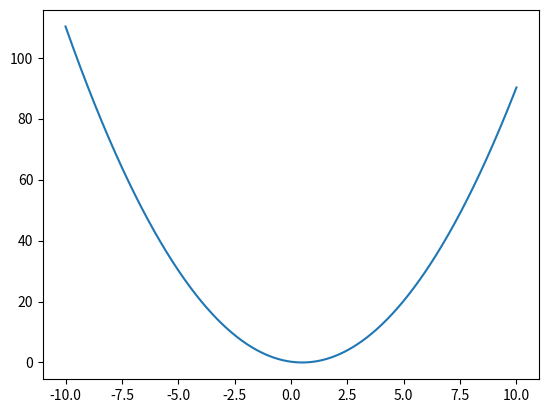

Here is the Python script that generated this plot:
import numpy as np
import matplotlib.pyplot as plt
import matplotlib as mpl

import warnings
from scipy.optimize import minimize


warnings.filterwarnings('ignore')
dx = 0.001
x = np.arange(-10, 10, dx)
f0 = lambda x: (x - 0.5)**2
result = minimize(f0, x0=1)
print(result)
plt.plot(x, f0(x))
plt.show()
